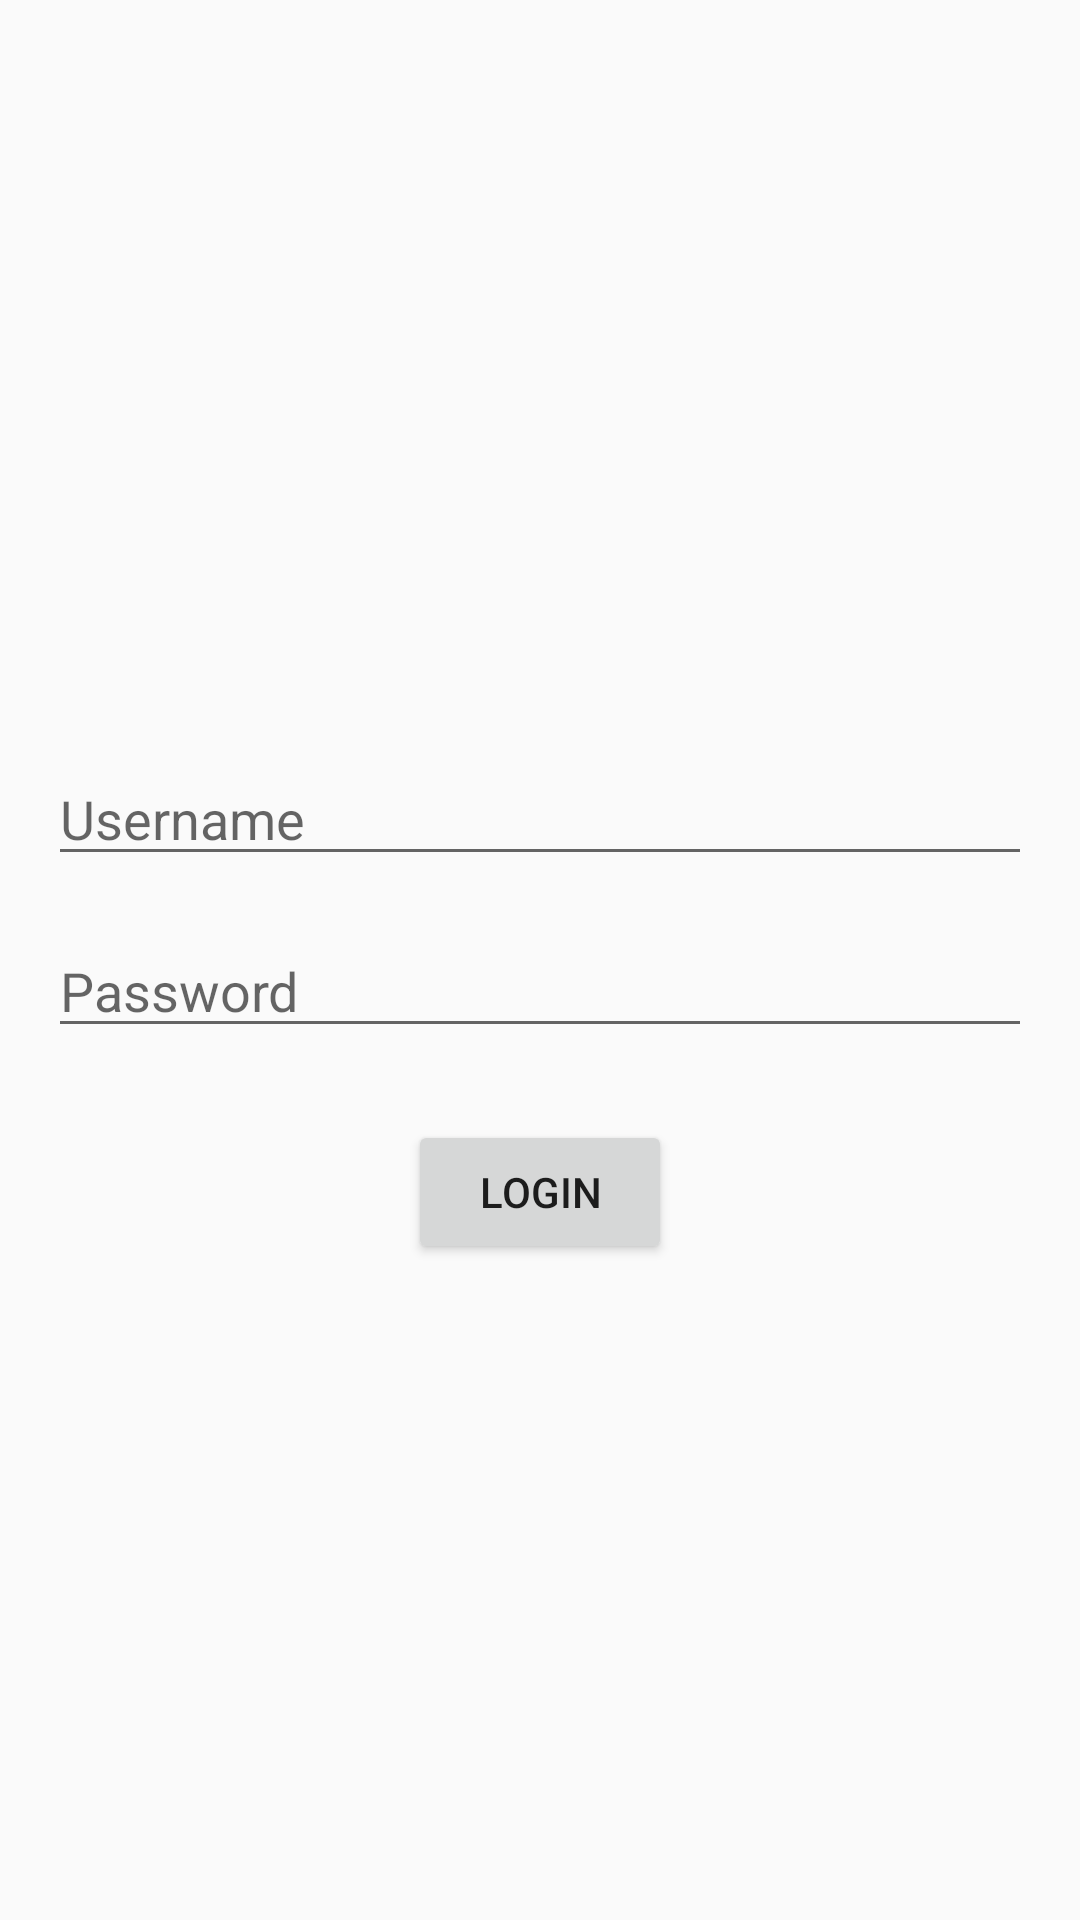

The Android layout XML behind this screen, and the referenced resources:
<!-- AndroidManifest.xml: application theme Theme.Zentech -->
<!-- res/layout/activity_login.xml -->
<?xml version="1.0" encoding="utf-8"?>
<androidx.constraintlayout.widget.ConstraintLayout xmlns:android="http://schemas.android.com/apk/res/android"
    xmlns:app="http://schemas.android.com/apk/res-auto"
    xmlns:tools="http://schemas.android.com/tools"
    android:layout_width="match_parent"
    android:layout_height="match_parent"
    tools:context=".LoginActivity">

    <LinearLayout
        android:layout_width="match_parent"
        android:layout_height="match_parent"
        android:gravity="center"
        android:orientation="vertical">

        <EditText
            android:id="@+id/usernameEditText"
            android:layout_width="match_parent"
            android:layout_height="wrap_content"
            android:layout_marginStart="16dp"
            android:layout_marginTop="32dp"
            android:layout_marginEnd="16dp"
            android:hint="Username"
            app:layout_constraintEnd_toEndOf="parent"
            app:layout_constraintStart_toStartOf="parent"
            app:layout_constraintTop_toTopOf="parent" />

        <EditText
            android:id="@+id/passwordEditText"
            android:layout_width="match_parent"
            android:layout_height="wrap_content"
            android:layout_marginStart="16dp"
            android:layout_marginTop="16dp"
            android:layout_marginEnd="16dp"
            android:hint="Password"
            android:inputType="textPassword"
            app:layout_constraintEnd_toEndOf="parent"
            app:layout_constraintStart_toStartOf="parent"
            app:layout_constraintTop_toBottomOf="@+id/usernameEditText" />

        <Button
            android:id="@+id/loginButton"
            android:layout_width="wrap_content"
            android:layout_height="wrap_content"
            android:layout_marginTop="24dp"
            android:text="Login"
            app:layout_constraintEnd_toEndOf="parent"
            app:layout_constraintStart_toStartOf="parent"
            app:layout_constraintTop_toBottomOf="@+id/passwordEditText" />



    </LinearLayout>

</androidx.constraintlayout.widget.ConstraintLayout>
<!-- resources referenced by this layout -->
<resources>
  <style name="Theme.Zentech" parent="Theme.AppCompat.Light.DarkActionBar">
          
          <item name="colorPrimary">@color/purple_500</item>
          <item name="colorPrimaryDark">@color/purple_700</item>
          <item name="colorAccent">@color/teal_200</item>
          
      </style>
  <!-- not gathered from this repository: default colours our renderer supplied (Android Studio template values) -->
  <color name="purple_500">#FF6200EE</color>
  <color name="purple_700">#FF3700B3</color>
  <color name="teal_200">#FF03DAC5</color>
</resources>
